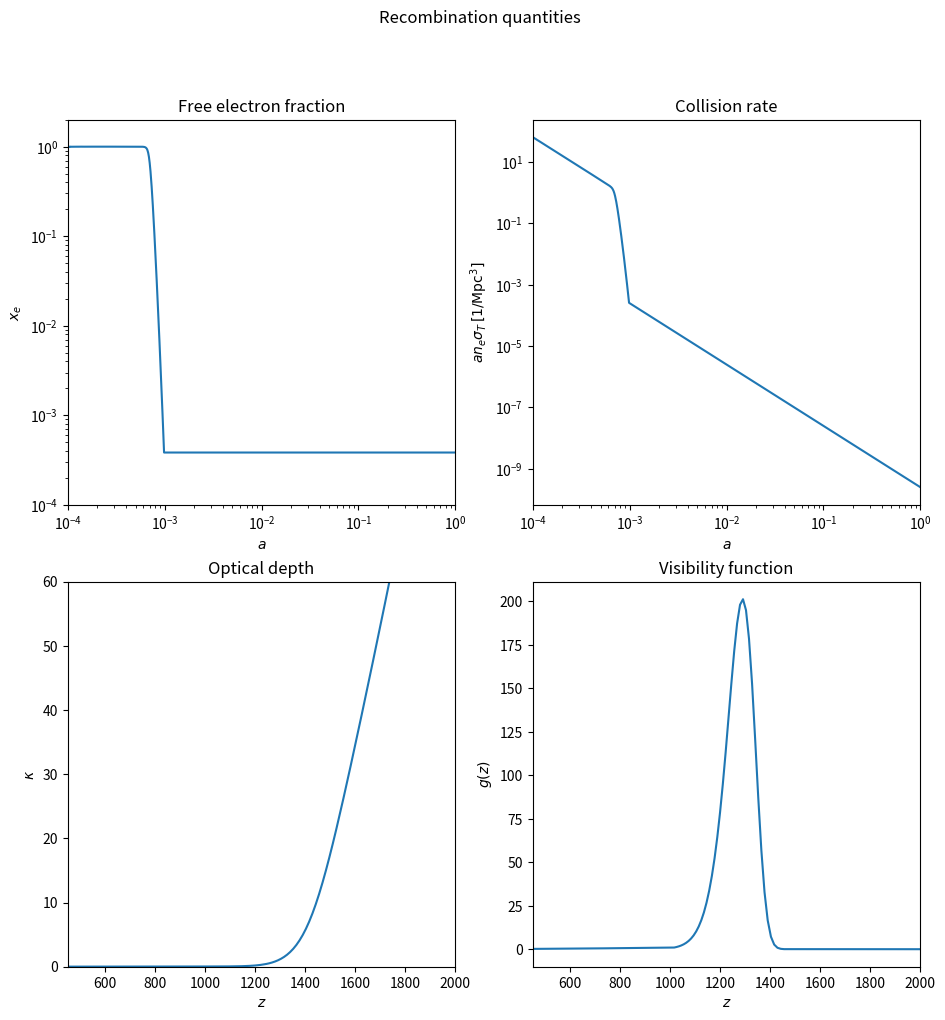

The matplotlib source for this figure:
"""
    A study of recombination
    Author: João Rebouças, February 2026
    The goal of this script is to reproduce Figure 4.1 from the book
    'The Cosmic Microwave Background', by Ruth Durrer
"""

import numpy as np
from numpy import pi
import matplotlib.pyplot as plt

c_in_km_s = 277_792.458
apery = 1.2020569031
eta = 1e-9
me = 0.510998e6 # eV
B_H = 13.6      # eV
kelvin_to_ev = 8.61732e-5
T_CMB = 2.7255*kelvin_to_ev
chbar = 197_326_980e-15 * 3.24e-23 # ev*Mpc
Y_he = 0.24
sigma_T = 6.6524e-25 * (3.24e-25)**2 # Mpc^2

def get_saha_x_e(a):
    T = T_CMB/a
    lhs = 2*apery*eta/pi**2 * (2*pi*T/me)**1.5 * np.exp(B_H/T)
    x_e = (np.sqrt(1 + 4*lhs) - 1)/(2*lhs)
    T_g = 0.24 # eV
    # NOTE: implementing manual freeze-out
    # Index of first value of T that is below T_g
    index = np.argmax(T <= T_g)
    x_e[T <= T_g] = x_e[index]
    return x_e

def phot_number_density(a):
    T = T_CMB/a
    return 2*apery*T**3/pi**2/(chbar)**3 # 1/Mpc^3

def get_collision_rate(a):
    x_e = get_saha_x_e(a)
    n_gamma = phot_number_density(a)
    n_e = x_e*(1-Y_he)*eta*n_gamma
    kappa_prime = a*n_e*sigma_T # 1/Mpc
    return x_e, n_e, kappa_prime

# To integrate kappa_prime with respect to conformal time, we need cosmology
Omega_m = 0.3
Omega_r = 2.5e-5
Omega_de = 1 - Omega_m - Omega_r
H0 = 70/c_in_km_s
def H_curly(a):
    return H0*a*np.sqrt(Omega_r*a*-4 + Omega_m*a**-3 + Omega_de) # 1/Mpc

def integrate_collision_rate(a, kappa_prime):
    kappa = np.zeros_like(kappa_prime)
    H = H_curly(a)
    log_a = np.log(a)
    for i in range(len(kappa_prime)):
        kappa[i] = np.trapezoid(kappa_prime[i+1:]/H[i+1:], log_a[i+1:])
    return kappa

a = np.logspace(-4, 0, 1000)
z = 1/a - 1
x_e, n_e, kappa_prime = get_collision_rate(a)
kappa = integrate_collision_rate(a, kappa_prime)
visibility = kappa_prime*np.exp(-kappa)

fig, axs = plt.subplots(2, 2, figsize=(11, 11))
fig.suptitle("Recombination quantities")

axs[0,0].set_title("Free electron fraction")
axs[0,0].loglog(a, x_e)
axs[0,0].set_xlim([a[0], a[-1]])
axs[0,0].set_ylim([1e-4, 2])
axs[0,0].set_xlabel("$a$")
axs[0,0].set_ylabel("$x_e$")

axs[0,1].set_title("Collision rate")
axs[0,1].loglog(a, kappa_prime)
axs[0,1].set_xlim([a[0], a[-1]])
axs[0,1].set_xlabel("$a$")
axs[0,1].set_ylabel("$an_e\\sigma_T \\, [1/\\mathrm{Mpc}^3]$")

axs[1,0].set_title("Optical depth")
axs[1,0].plot(z, kappa)
axs[1,0].set_xlim([450, 2000])
axs[1,0].set_ylim([0, 60])
axs[1,0].set_xlabel("$z$")
axs[1,0].set_ylabel("$\\kappa$")

axs[1,1].set_title("Visibility function")
axs[1,1].plot(z, visibility/H0)
axs[1,1].set_xlim([450, 2000])
axs[1,1].set_xlabel("$z$")
axs[1,1].set_ylabel("$g(z)$")

plt.savefig("Ruth_Durrer_Reproduction.pdf", bbox_inches="tight")